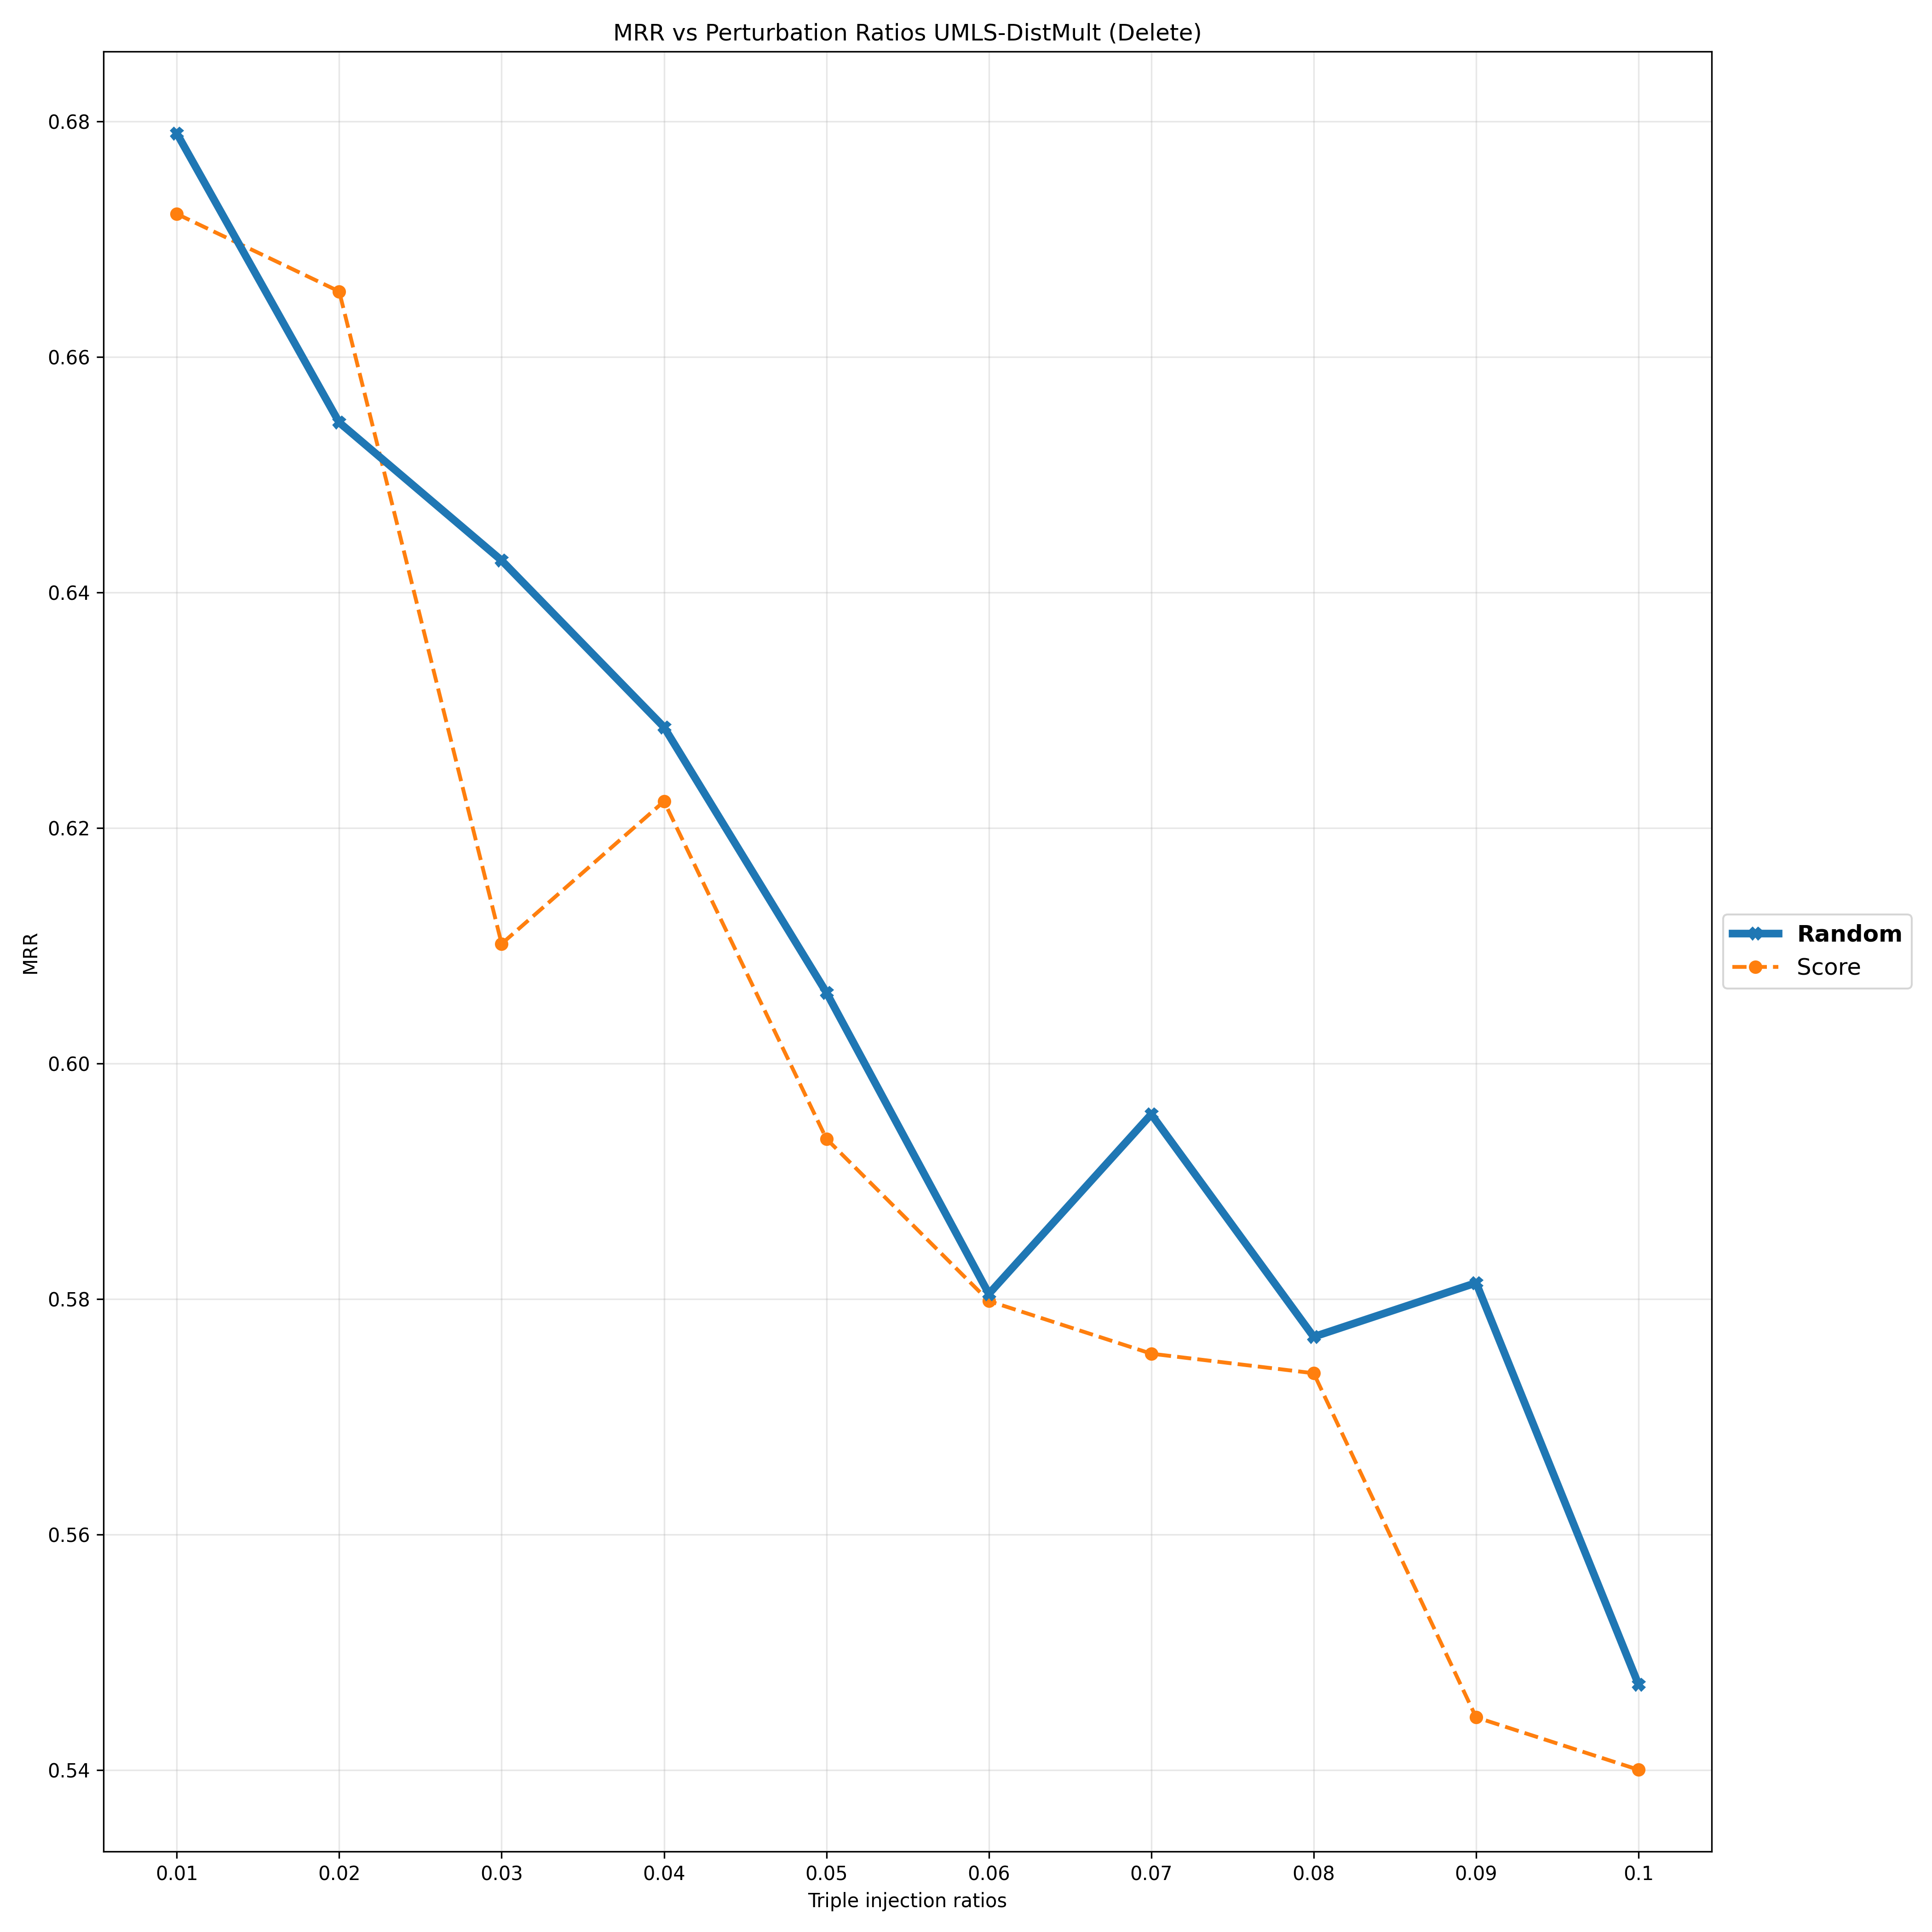

Values plotted in this chart, from the file beside it:
Deletion Ratios, 0.01, 0.02, 0.03, 0.04, 0.05, 0.06, 0.07, 0.08, 0.09, 0.1
Random, 0.679, 0.6544, 0.6427, 0.6286, 0.606, 0.5804, 0.5957, 0.5768, 0.5814, 0.5473
Score, 0.6721, 0.6656, 0.6102, 0.6223, 0.5936, 0.5798, 0.5754, 0.5737, 0.5445, 0.54
